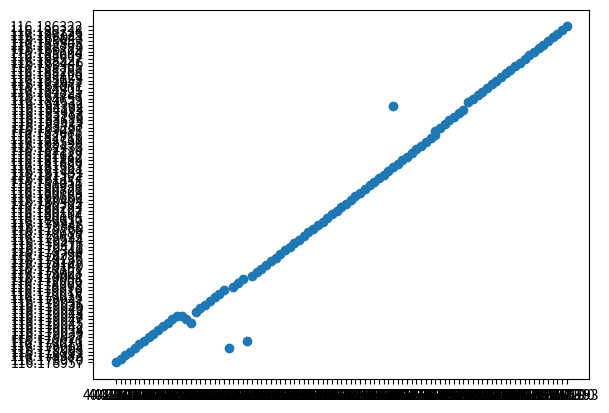

Python code for this plot:
import matplotlib.pyplot as plt
import numpy as np

text = '40.226046,116.185528;40.226019,116.185591;40.225984,116.185643;40.225932,116.185684;40.225875,116.185712;40.225817,116.185725;40.225754,116.185725;40.225688,116.185720;40.225613,116.185710;40.225529,116.185708;40.225444,116.185710;40.225357,116.185721;40.225271,116.185731;40.225186,116.185738;40.225103,116.185737;40.225023,116.185730;40.224947,116.185720;40.224878,116.185711;40.224813,116.185703;40.224753,116.185696;40.224696,116.185689;40.224640,116.185686;40.224584,116.185681;40.224525,116.185677;40.224462,116.185673;40.224396,116.185667;40.224331,116.185663;40.224265,116.185658;40.224199,116.185651;40.224128,116.185641;40.224054,116.185628;40.223976,116.185611;40.223894,116.185593;40.223807,116.185574;40.223717,116.185554;40.223623,116.185537;40.223527,116.185519;40.223434,116.185503;40.223346,116.185483;40.223269,116.185457;40.223201,116.185430;40.223151,116.185383;40.223118,116.185323;40.223095,116.185252;40.223088,116.185163;40.223097,116.185072;40.223127,116.184996;40.223176,116.184935;40.223234,116.184898;40.223300,116.184892;40.223370,116.184891;40.223441,116.184897;40.223508,116.184905;40.223569,116.184907;40.223621,116.184905;40.223664,116.184902;40.223697,116.184895;40.223725,116.184875;40.223751,116.184841;40.223770,116.184796;40.223790,116.184750;40.223808,116.184707;40.223825,116.184672;40.223837,116.184644;40.223847,116.184615;40.223849,116.184583;40.223848,116.184546;40.223850,116.184510;40.223849,116.184463;40.223843,116.184419;40.223840,116.184377;40.223832,116.184332;40.223823,116.184291;40.223817,116.184253;40.223812,116.184216;40.223810,116.184177;40.223809,116.184136;40.223808,116.184096;40.223807,116.184056;40.223807,116.184019;40.223806,116.183982;40.223807,116.183941;40.223807,116.183905;40.223804,116.183877;40.223803,116.183863;40.223803,116.183856;40.223801,116.183852;40.223800,116.183848;40.223799,116.183842;40.223799,116.183842;40.223799,116.183841;40.223799,116.183841;40.223792,116.183832;40.223790,116.183825;40.223791,116.183817;40.223796,116.183802;40.223805,116.183791;40.223817,116.183782;40.223833,116.183775;40.223850,116.183771	40.226015,116.185516;40.225994,116.185504;40.225983,116.185494;40.225979,116.185487;40.225978,116.185484;40.225978,116.185483;40.225978,116.185482;40.225978,116.185480;40.225978,116.185476;40.225978,116.185471;40.225977,116.185465;40.225977,116.185461;40.225977,116.185460;40.225977,116.185460;40.225977,116.185460;40.225977,116.185460;40.225977,116.185460;40.225977,116.185460;40.225977,116.185459;40.225977,116.185458;40.225977,116.185456;40.225978,116.185453;40.225979,116.185449;40.225980,116.185444;40.225981,116.185439;40.225982,116.185433;40.225984,116.185426;40.225986,116.185420;40.225988,116.185415;40.225989,116.185411;40.225990,116.185407;40.225992,116.185402;40.225994,116.185396;40.225996,116.185389;40.225998,116.185382;40.226001,116.185375;40.226003,116.185370;40.226004,116.185368;40.226004,116.185368;40.226004,116.185368;40.226004,116.185368;40.226004,116.185368;40.226004,116.185368;40.226004,116.185368;40.226004,116.185368;40.226004,116.185368;40.226004,116.185368;40.226004,116.185368;40.226004,116.185368;40.226004,116.185368;40.226004,116.185369;40.226005,116.185371;40.226006,116.185374;40.226007,116.185378;40.226009,116.185383;40.226014,116.185389;40.226023,116.185396;40.226037,116.185403;40.226055,116.185410;40.226076,116.185417;40.226099,116.185424;40.226125,116.185431;40.226154,116.185438;40.226187,116.185444;40.226224,116.185448;40.226264,116.185450;40.226305,116.185451;40.226346,116.185451;40.226387,116.185451;40.226428,116.185451;40.226469,116.185450;40.226510,116.185449;40.226551,116.185448;40.226592,116.185448;40.226633,116.185448;40.226673,116.185448;40.226714,116.185448;40.226755,116.185448;40.226796,116.185448;40.226837,116.185448;40.226878,116.185448;40.226919,116.185447;40.226960,116.185445;40.227000,116.185443;40.227039,116.185441;40.227075,116.185439;40.227109,116.185437;40.227142,116.185435;40.227172,116.185433;40.227198,116.185432;40.227219,116.185431;40.227235,116.185431;40.227245,116.185432;40.227248,116.185432;40.227248,116.185432;40.227248,116.185432;40.227248,116.185432;40.227248,116.185432;40.227248,116.185432'

text1 = '40.226931,116.178957;40.227008,116.178970;40.227079,116.178982;40.227143,116.178993;40.227201,116.179003;40.227253,116.179012;40.227299,116.179020;40.227340,116.179027;40.227375,116.179033;40.227404,116.179038;40.227428,116.179042;40.227446,116.179045;40.227458,116.179047;40.227465,116.179048;40.227466,116.179048;40.227462,116.179047;40.227453,116.179045;40.227438,116.179043;40.227418,116.179040;40.227392,116.179036;40.227361,116.179031;40.227324,116.179025;40.227281,116.179018;40.227232,116.179010;40.227177,116.179003;40.227114,116.178998;40.227044,116.178999;40.226970,116.179006;40.226894,116.179020;40.226818,116.179041;40.226746,116.179068;40.226677,116.179101;40.226614,116.179140;40.226560,116.179185;40.226519,116.179235;40.226492,116.179290;40.226472,116.179349;40.226452,116.179411;40.226432,116.179476;40.226411,116.179544;40.226390,116.179615;40.226369,116.179689;40.226347,116.179766;40.226324,116.179846;40.226300,116.179929;40.226275,116.180015;40.226249,116.180104;40.226221,116.180197;40.226192,116.180293;40.226162,116.180392;40.226132,116.180494;40.226101,116.180600;40.226069,116.180709;40.226036,116.180821;40.226002,116.180936;40.225967,116.181055;40.225931,116.181177;40.225894,116.181302;40.225856,116.181431;40.225817,116.181563;40.225784,116.181699;40.225755,116.181839;40.225726,116.181982;40.225697,116.182129;40.225668,116.182279;40.225639,116.182433;40.225610,116.182590;40.225584,116.182751;40.225564,116.182916;40.225564,116.183085;40.225577,116.183257;40.225597,116.183433;40.225618,116.183613;40.225640,116.183796;40.225666,116.183983;40.225709,116.184173;40.225817,116.184362;40.226049,116.184532;40.226406,116.184659;40.226829,116.184747;40.227271,116.184825;40.227725,116.184901;40.228188,116.184977;40.228660,116.185053;40.229141,116.185129;40.229631,116.185206;40.230129,116.185285;40.230636,116.185365;40.231152,116.185446;40.231677,116.185527;40.232211,116.185609;40.232753,116.185694;40.233304,116.185779;40.233864,116.185865;40.234433,116.185953;40.235010,116.186043;40.235596,116.186135;40.236190,116.186228;40.236793,116.186322'
poss = text1.split(';')
x = []
y = []
for pos in poss:
    x.append(pos.split(',')[0])
for pos in poss:
    y.append(pos.split(',')[1])

x = np.array(x)
y = np.array(y)

plt.scatter(x, y)
plt.show()